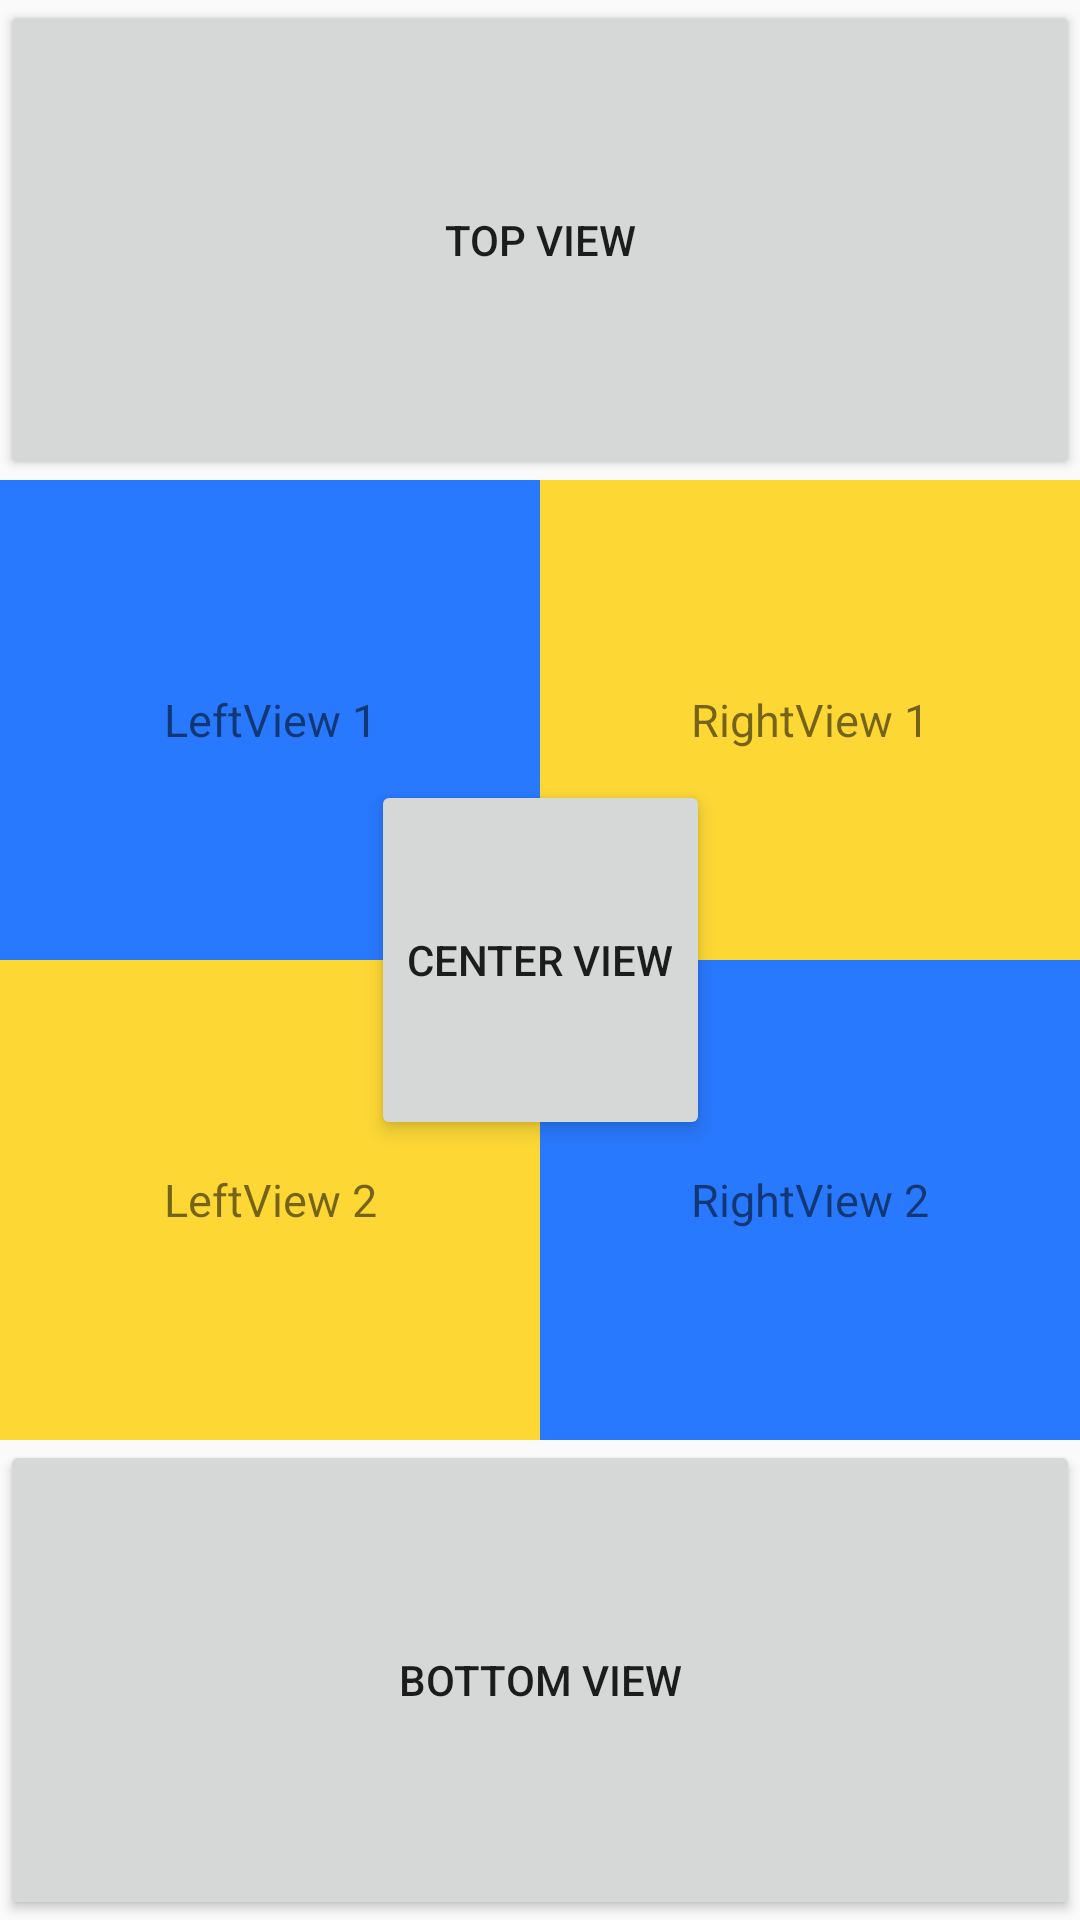

The Android layout XML behind this screen, and the referenced resources:
<!-- AndroidManifest.xml: application theme Theme.TatvasoftAssignment1 -->
<!-- res/layout/activity_main.xml -->
<?xml version="1.0" encoding="utf-8"?>
<androidx.constraintlayout.widget.ConstraintLayout xmlns:android="http://schemas.android.com/apk/res/android"
    xmlns:app="http://schemas.android.com/apk/res-auto"
    xmlns:tools="http://schemas.android.com/tools"
    android:layout_width="match_parent"
    android:layout_height="match_parent"
    tools:context=".MainActivity">

    <Button
        android:id="@+id/topViewBtn"
        style="@style/mainActBtn"
        android:layout_width="match_parent"
        android:layout_height="@dimen/dimen0dp"
        android:onClick="clickTopViewBtn"
        android:text="@string/top_view"
        app:layout_constraintBottom_toTopOf="@id/lv1"
        app:layout_constraintLeft_toLeftOf="parent"
        app:layout_constraintRight_toRightOf="parent"
        app:layout_constraintTop_toTopOf="parent"

/>

    <TextView
        android:id="@+id/lv1"
        android:layout_width="@dimen/dimen0dp"
        android:layout_height="0dp"
        android:background="@color/blue_A400"
        app:layout_constraintVertical_chainStyle="spread_inside"
        android:gravity="center"
        android:text="@string/leftview_1"
        android:textSize="@dimen/textSize"
        app:layout_constraintBottom_toTopOf="@+id/lv2"
        app:layout_constraintLeft_toLeftOf="parent"
        app:layout_constraintRight_toLeftOf="@id/rv1"
        app:layout_constraintTop_toBottomOf="@id/topViewBtn" />

    <TextView
        android:id="@+id/rv1"
        android:layout_width="@dimen/dimen0dp"
        android:layout_height="@dimen/dimen0dp"
        android:background="@color/yellow_600"
        android:gravity="center"
        android:text="@string/rightview_1"
        android:textSize="@dimen/textSize"
        app:layout_constraintBottom_toTopOf="@+id/rv2"
        app:layout_constraintLeft_toRightOf="@id/lv1"
        app:layout_constraintRight_toRightOf="parent"
        app:layout_constraintTop_toBottomOf="@id/topViewBtn"
        app:layout_constraintVertical_chainStyle="spread_inside"/>


    <Button
        android:id="@+id/centerViewBtn"
        style="@style/mainActBtn"
        android:layout_width="wrap_content"
        android:layout_height="@dimen/dimen0dp"
        android:layout_marginTop="@dimen/dimen100dp"
        android:layout_marginBottom="@dimen/dimen100dp"
        android:onClick="clickCenterViewBtn"
        android:text="@string/center_view"
        android:translationZ="@dimen/dimen2dp"
        app:layout_constraintBottom_toTopOf="@id/bottomViewBtn"
        app:layout_constraintEnd_toEndOf="parent"
        app:layout_constraintLeft_toLeftOf="parent"
        app:layout_constraintRight_toRightOf="parent"
        app:layout_constraintStart_toStartOf="parent"
        app:layout_constraintTop_toBottomOf="@id/topViewBtn" />

    <TextView
        android:id="@+id/lv2"
        android:layout_width="@dimen/dimen0dp"
        android:layout_height="@dimen/dimen0dp"
        android:background="@color/yellow_600"
        android:gravity="center"
        android:text="@string/leftview_2"
        android:textSize="@dimen/textSize"
        app:layout_constraintBottom_toTopOf="@id/bottomViewBtn"
        app:layout_constraintLeft_toLeftOf="parent"
        app:layout_constraintRight_toLeftOf="@id/rv1"
        app:layout_constraintTop_toBottomOf="@id/lv1" />

    <TextView
        android:id="@+id/rv2"
        android:layout_width="0dp"
        android:layout_height="0dp"
        android:background="@color/blue_A400"
        android:gravity="center"
        android:text="@string/rightview_2"
        android:textSize="@dimen/textSize"
        app:layout_constraintBottom_toTopOf="@id/bottomViewBtn"
        app:layout_constraintLeft_toRightOf="@id/lv2"
        app:layout_constraintRight_toRightOf="parent"
        app:layout_constraintTop_toBottomOf="@id/rv1" />

    <Button
        android:id="@+id/bottomViewBtn"
        android:text="@string/bottom_view"
        android:layout_height="@dimen/dimen0dp"
        android:layout_width="match_parent"
        app:layout_constraintTop_toBottomOf="@id/lv2"
        app:layout_constraintBottom_toBottomOf="parent"
        app:layout_constraintRight_toRightOf="parent"
        app:layout_constraintLeft_toLeftOf="parent"
        android:onClick="clickBottomViewBtn"
        style="@style/mainActBtn"/>
</androidx.constraintlayout.widget.ConstraintLayout>
<!-- resources referenced by this layout -->
<resources>
  <color name="blue_A400">#2979FF</color>
  <color name="yellow_600">#FDD835</color>
  <dimen name="dimen0dp">0dp</dimen>
  <dimen name="dimen100dp">100dp</dimen>
  <dimen name="dimen2dp">2dp</dimen>
  <dimen name="textSize">15sp</dimen>
  <string name="bottom_view">BOTTOM VIEW</string>
  <string name="center_view">CENTER VIEW</string>
  <string name="leftview_1">LeftView 1</string>
  <string name="leftview_2">LeftView 2</string>
  <string name="rightview_1">RightView 1</string>
  <string name="rightview_2">RightView 2</string>
  <string name="top_view">TOP VIEW</string>
  <style name="Theme.TatvasoftAssignment1" parent="Theme.AppCompat.Light.NoActionBar">
          
          <item name="colorPrimary">@color/colorPrimary</item>
          <item name="colorPrimaryVariant">@color/colorPrimaryDark</item>
          <item name="colorOnPrimary">@color/white</item>
          <item name="colorAccent">@color/colorPrimary</item>
          
          <item name="colorSecondary">@color/colorPrimary</item>
          <item name="colorSecondaryVariant">@color/colorPrimaryDark</item>
          <item name="colorOnSecondary">@color/white</item>
          
          <item name="android:statusBarColor" tools:targetApi="l">?attr/colorPrimaryVariant</item>
          
      </style>
  <color name="colorPrimary">#fa8500</color>
  <color name="colorPrimaryDark">#E15700</color>
  <color name="white">#FFFFFFFF</color>
</resources>
